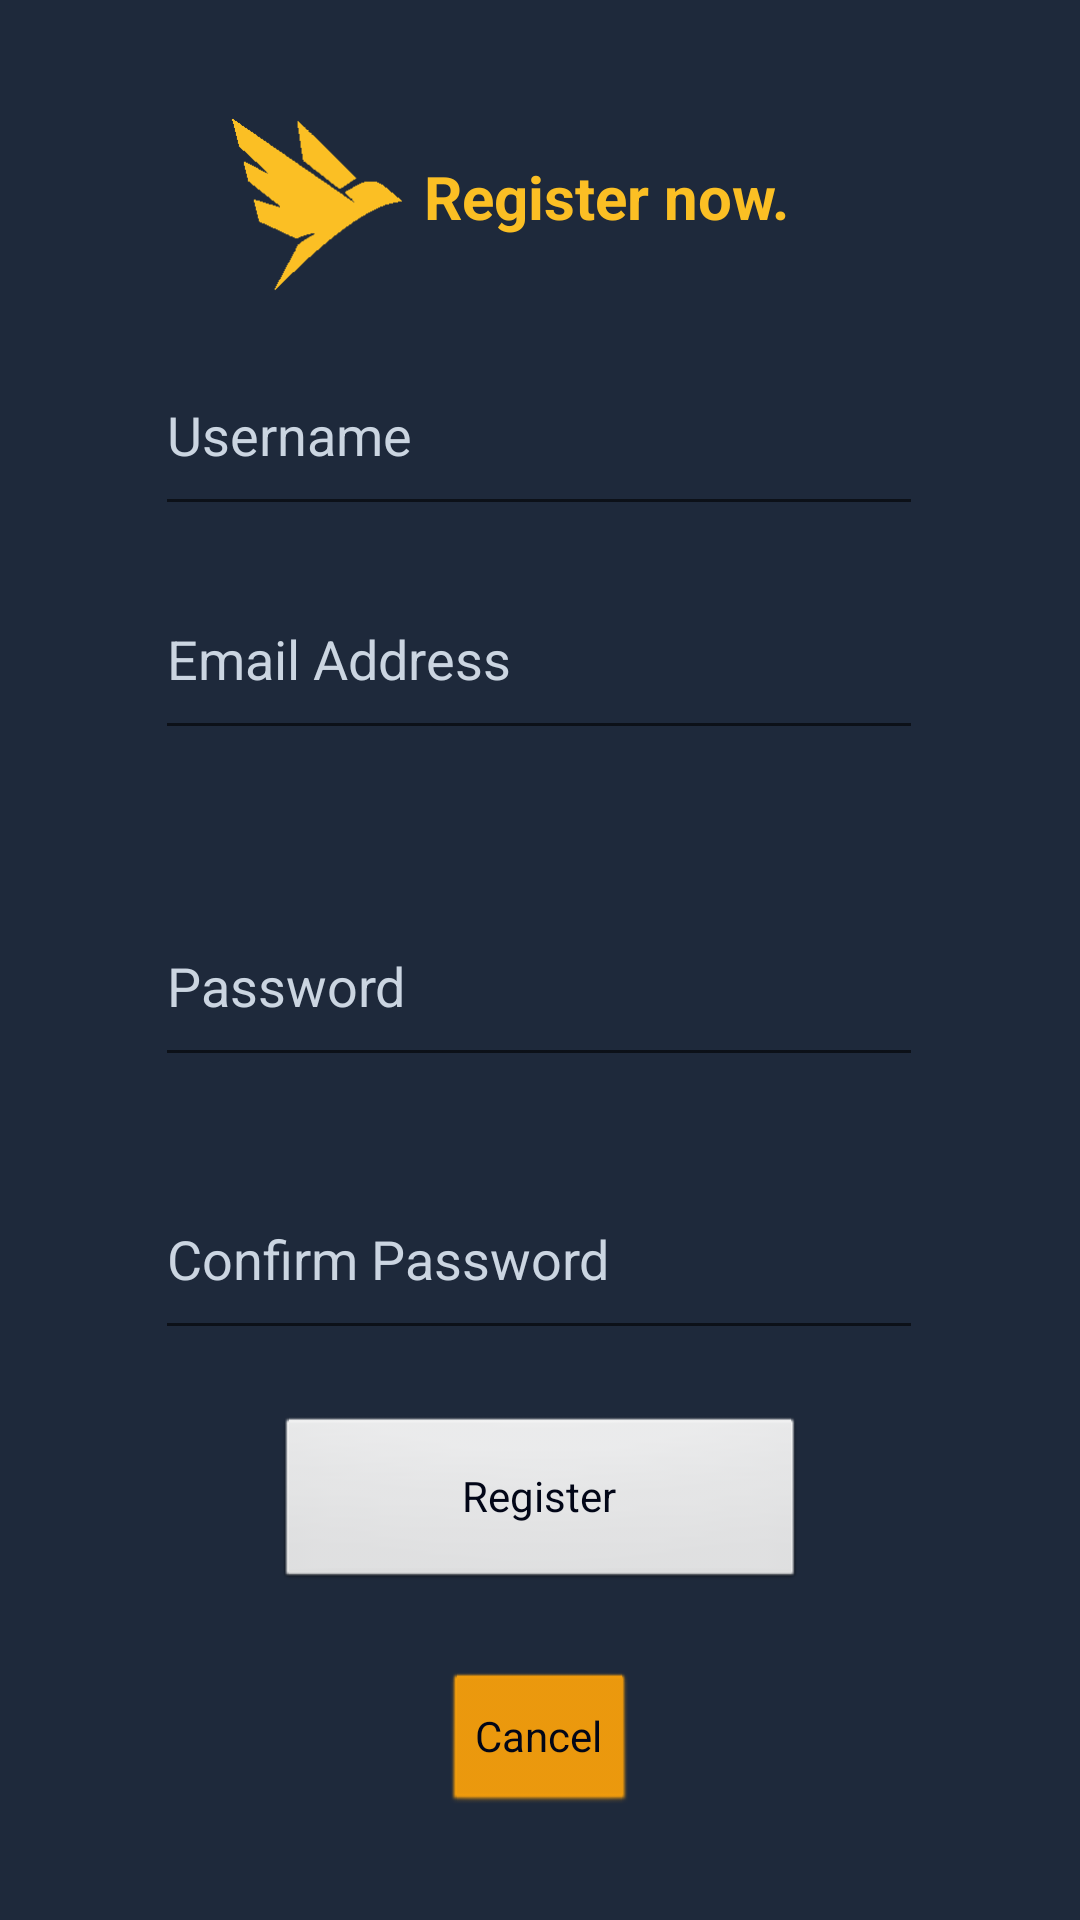

The Android layout XML behind this screen, and the referenced resources:
<!-- AndroidManifest.xml: application theme Theme.Birbapp -->
<!-- res/layout/activity_register.xml -->
<?xml version="1.0" encoding="utf-8"?>
<androidx.constraintlayout.widget.ConstraintLayout xmlns:android="http://schemas.android.com/apk/res/android"
    xmlns:app="http://schemas.android.com/apk/res-auto"
    xmlns:tools="http://schemas.android.com/tools"
    android:layout_width="match_parent"
    android:layout_height="match_parent"
    android:background="@color/slate_800"
    tools:context=".RegisterActivity">

    <ImageView
        android:id="@+id/imageView2"
        android:layout_width="80dp"
        android:layout_height="62dp"
        app:layout_constraintBottom_toBottomOf="parent"
        app:layout_constraintEnd_toEndOf="parent"
        app:layout_constraintHorizontal_bias="0.232"
        app:layout_constraintStart_toStartOf="parent"
        app:layout_constraintTop_toTopOf="parent"
        app:layout_constraintVertical_bias="0.065"
        app:srcCompat="@drawable/birb" />

    <TextView
        android:id="@+id/motto2"
        android:layout_width="wrap_content"
        android:layout_height="wrap_content"
        android:layout_marginTop="8dp"
        android:text="Register now."
        android:textAlignment="center"
        android:textColor="@color/birbyellow"
        android:textSize="20sp"
        android:textStyle="bold"
        app:layout_constraintBottom_toBottomOf="parent"
        app:layout_constraintEnd_toEndOf="parent"
        app:layout_constraintHorizontal_bias="0.593"
        app:layout_constraintStart_toStartOf="parent"
        app:layout_constraintTop_toTopOf="parent"
        app:layout_constraintVertical_bias="0.073" />

    <EditText
        android:id="@+id/register_username"
        android:layout_width="256dp"
        android:layout_height="64dp"
        android:autofillHints="Username"
        android:ems="10"
        android:hint="@string/username"
        android:inputType="text"
        android:textColor="@color/text_light"
        app:layout_constraintBottom_toBottomOf="parent"
        app:layout_constraintEnd_toEndOf="parent"
        app:layout_constraintHorizontal_bias="0.496"
        app:layout_constraintStart_toStartOf="parent"
        app:layout_constraintTop_toTopOf="parent"
        app:layout_constraintVertical_bias="0.193" />

    <Button
        android:id="@+id/register_cancel"
        android:layout_width="wrap_content"
        android:layout_height="wrap_content"
        android:backgroundTint="@color/birbyellowvariant"
        android:onClick="cancel"
        android:text="Cancel"
        app:cornerRadius="90dp"
        app:layout_constraintBottom_toBottomOf="parent"
        app:layout_constraintEnd_toEndOf="parent"
        app:layout_constraintStart_toStartOf="parent"
        app:layout_constraintTop_toTopOf="parent"
        app:layout_constraintVertical_bias="0.941" />

    <EditText
        android:id="@+id/register_email"
        android:layout_width="256dp"
        android:layout_height="64dp"
        android:autofillHints="Email Address"
        android:ems="10"
        android:hint="@string/email_address"
        android:inputType="textEmailAddress"
        app:layout_constraintBottom_toBottomOf="parent"
        app:layout_constraintEnd_toEndOf="parent"
        app:layout_constraintHorizontal_bias="0.496"
        app:layout_constraintStart_toStartOf="parent"
        app:layout_constraintTop_toTopOf="parent"
        app:layout_constraintVertical_bias="0.323" />

    <EditText
        android:id="@+id/register_password"
        android:layout_width="256dp"
        android:layout_height="64dp"
        android:ems="10"
        android:hint="Password"
        android:inputType="textPassword"
        app:layout_constraintBottom_toBottomOf="parent"
        app:layout_constraintEnd_toEndOf="parent"
        app:layout_constraintHorizontal_bias="0.496"
        app:layout_constraintStart_toStartOf="parent"
        app:layout_constraintTop_toTopOf="parent"
        app:layout_constraintVertical_bias="0.512" />

    <Button
        android:id="@+id/register_submit"
        android:layout_width="177dp"
        android:layout_height="59dp"
        android:text="Register"
        app:cornerRadius="90dp"
        android:onClick="attemptRegister"
        app:layout_constraintBottom_toBottomOf="parent"
        app:layout_constraintEnd_toEndOf="parent"
        app:layout_constraintStart_toStartOf="parent"
        app:layout_constraintTop_toTopOf="parent"
        app:layout_constraintVertical_bias="0.812" />

    <EditText
        android:id="@+id/register_password_again"
        android:layout_width="256dp"
        android:layout_height="64dp"
        android:ems="10"
        android:hint="Confirm Password"
        android:inputType="textPassword"
        app:layout_constraintBottom_toBottomOf="parent"
        app:layout_constraintEnd_toEndOf="parent"
        app:layout_constraintHorizontal_bias="0.496"
        app:layout_constraintStart_toStartOf="parent"
        app:layout_constraintTop_toTopOf="parent"
        app:layout_constraintVertical_bias="0.67" />

</androidx.constraintlayout.widget.ConstraintLayout>
<!-- resources referenced by this layout -->
<resources>
  <color name="birbyellow">#FBBF24</color>
  <color name="birbyellowvariant">#f59E0B</color>
  <color name="slate_800">#1e293b</color>
  <color name="text_light">#cbd5e1</color>
  <!-- drawable birb: png bitmap (drawable, 1895 bytes) -->
  <string name="email_address">Email Address</string>
  <string name="username">Username</string>
  <style name="Theme.Birbapp" parent="Theme.MaterialComponents.DayNight.NoActionBar">
          
          <item name="colorPrimary">@color/birbyellow</item>
          <item name="colorPrimaryVariant">@color/birbyellowvariant</item>
          <item name="colorOnPrimary">@color/slate_800</item>
          
          <item name="colorSecondary">@color/red_400</item>
          <item name="colorSecondaryVariant">@color/red_800</item>
          <item name="colorOnSecondary">@color/slate_800</item>
          
          <item name="android:statusBarColor">?attr/colorPrimaryVariant</item>
          
          <item name="android:textColor">@color/text_light</item>
  
          <item name="android:buttonStyle">@style/ButtonColor</item>
          <item name="editTextStyle">@style/EditTextCustom</item>
      </style>
  <color name="red_400">#ef4444</color>
  <color name="red_800">#991b1b</color>
  <style name="ButtonColor" parent="@android:style/Widget.Button">
          <item name="materialButtonStyle">@color/birbyellow</item>
          <item name="android:textColor">@color/text_dark</item>
      </style>
  <style name="EditTextCustom" parent="@android:style/Widget.EditText">
          <item name="android:textColor">@color/text_light</item>
          <item name="android:textColorHint">@color/text_light</item>
      </style>
  <color name="text_dark">#020617</color>
</resources>
